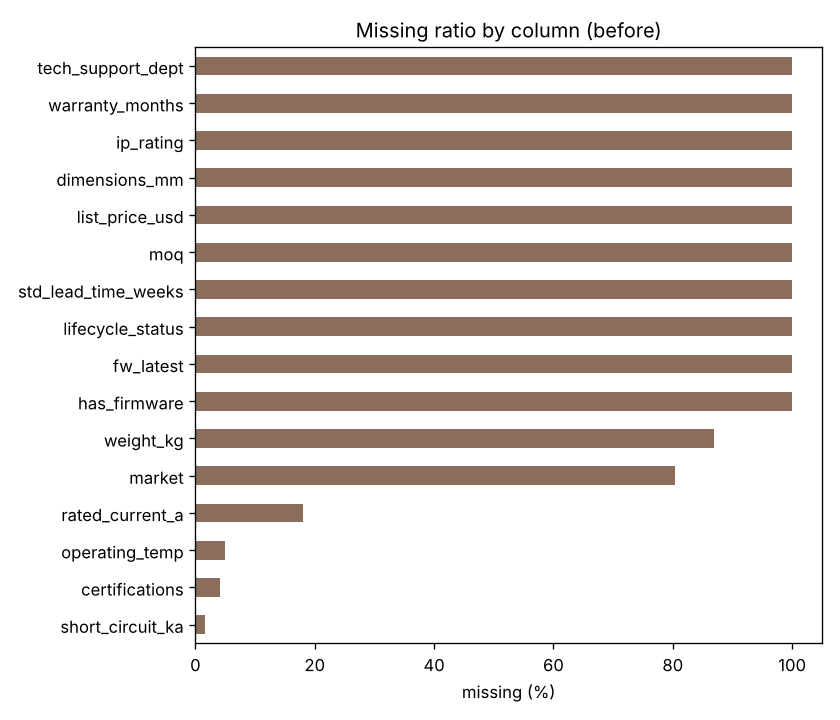

Source data for this figure (header and first rows):
, missing_%, missing_cells
has_firmware, 100.0, 122
fw_latest, 100.0, 122
ip_rating, 100.0, 122
dimensions_mm, 100.0, 122
list_price_usd, 100.0, 122
moq, 100.0, 122
std_lead_time_weeks, 100.0, 122
lifecycle_status, 100.0, 122
warranty_months, 100.0, 122
tech_support_dept, 100.0, 122
weight_kg, 86.9, 106
market, 80.3, 98
rated_current_a, 18.0, 22
operating_temp, 4.9, 6
certifications, 4.1, 5
short_circuit_ka, 1.6, 2
product_code, 0.0, 0
standards, 0.0, 0
family, 0.0, 0
family_name, 0.0, 0
description, 0.0, 0
product_name, 0.0, 0
doc_ids, 0.0, 0
rated_voltage_kv, 0.0, 0
is_assumed, 0.0, 0
source_doc, 0.0, 0
lightning_impulse_kv, 0.0, 0
power_freq_withstand_kv, 0.0, 0
switching_impulse_kv, 0.0, 0
peak_current_ka, 0.0, 0
making_current_ka, 0.0, 0
breaking_time_ms, 0.0, 0
closing_time_ms, 0.0, 0
gas_leakage_percent, 0.0, 0
partial_discharge_pc, 0.0, 0
cooling_type, 0.0, 0
insulation_medium, 0.0, 0
maintenance_months, 0.0, 0
service_life_years, 0.0, 0
comparison_values_assumed, 0.0, 0
comparison_values_source, 0.0, 0
